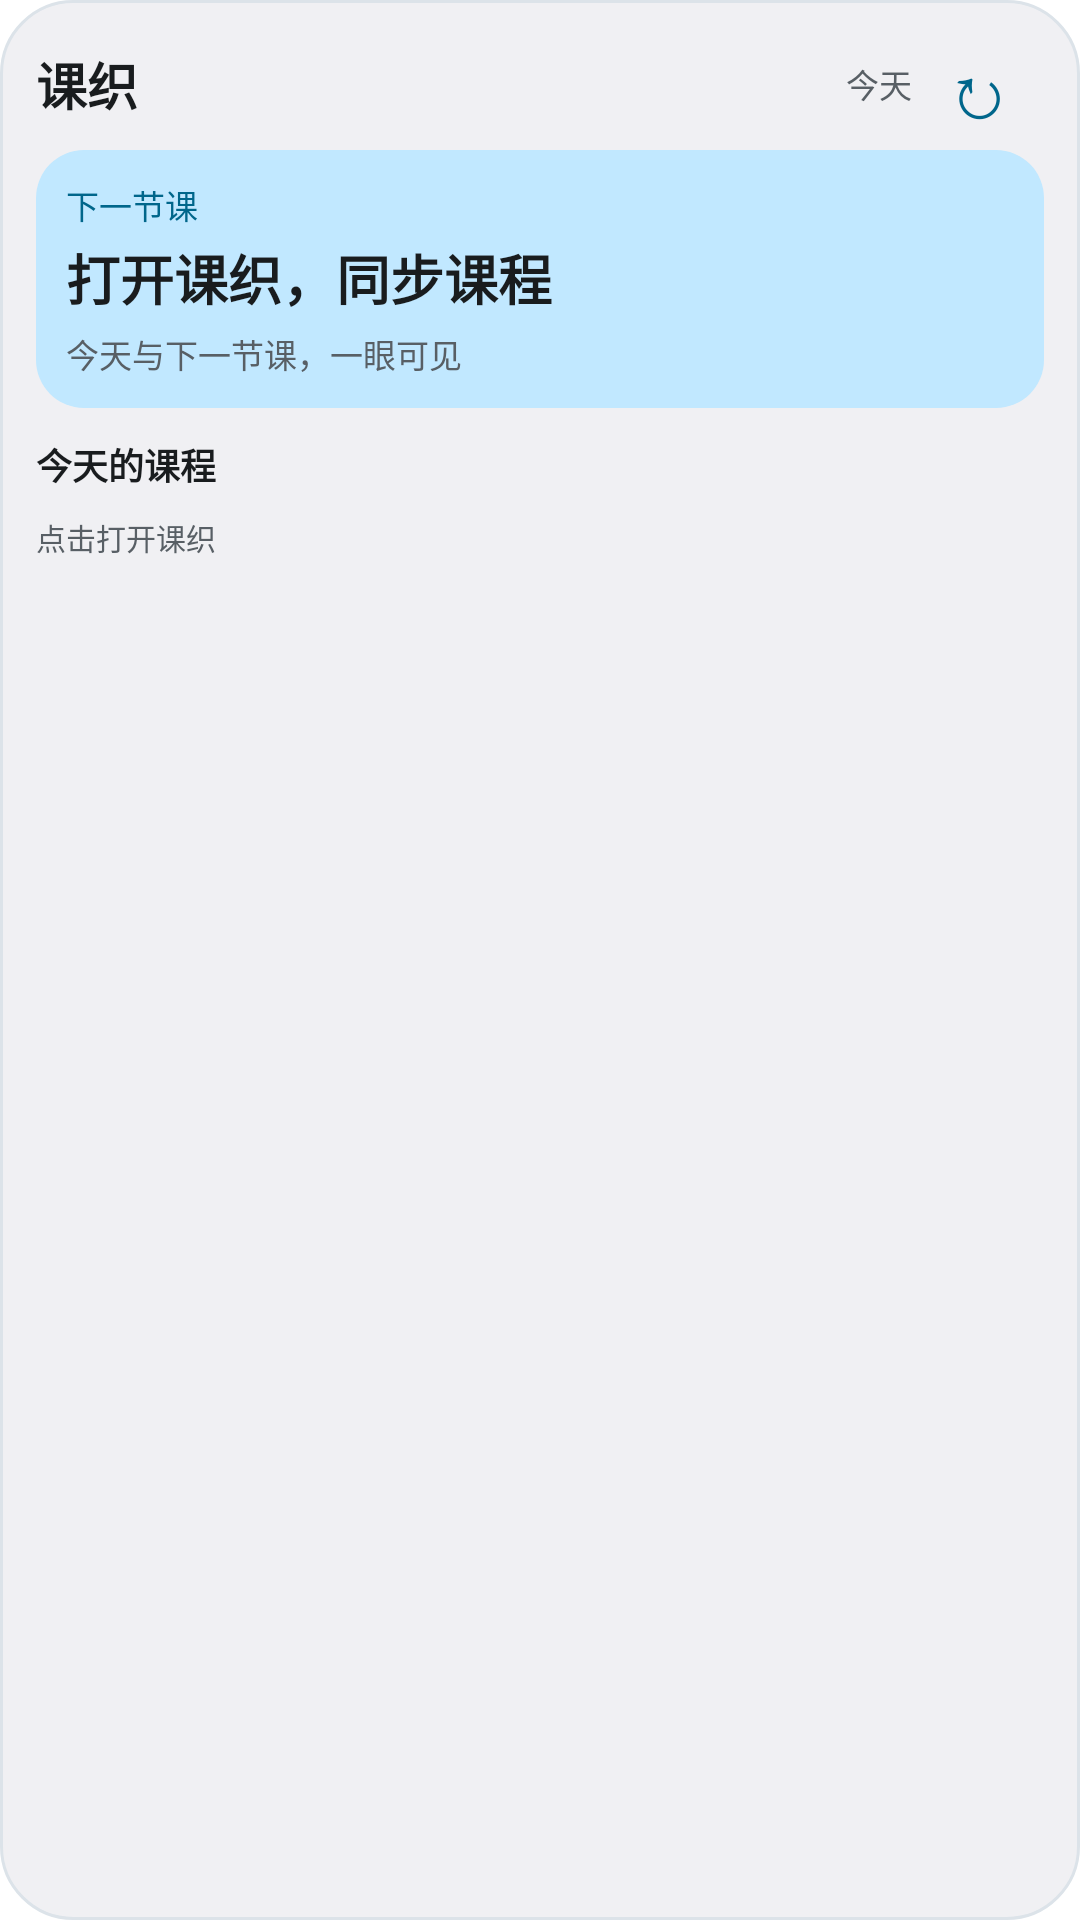

Android layout source for this screen:
<!-- AndroidManifest.xml: application theme Theme.kezhi -->
<!-- res/layout/course_widget.xml -->
<LinearLayout xmlns:android="http://schemas.android.com/apk/res/android"
 android:id="@+id/widget_root" android:layout_width="match_parent" android:layout_height="match_parent"
 android:orientation="vertical" android:padding="12dp" android:background="@drawable/widget_background">
 <LinearLayout android:layout_width="match_parent" android:layout_height="32dp" android:gravity="center_vertical">
  <TextView android:layout_width="wrap_content" android:layout_height="wrap_content" android:text="课织" android:textStyle="bold" android:textSize="17sp" android:textColor="@color/widget_text"/>
  <TextView android:id="@+id/widget_date" android:layout_width="0dp" android:layout_weight="1" android:layout_height="wrap_content" android:gravity="end" android:maxLines="1" android:textSize="11sp" android:textColor="@color/widget_muted" android:text="今天"/>
  <TextView android:id="@+id/widget_refresh" android:layout_width="44dp" android:layout_height="32dp" android:gravity="center" android:text="↻" android:textSize="25sp" android:textColor="@color/widget_accent" android:contentDescription="刷新桌面课表"/>
 </LinearLayout>
 <LinearLayout android:layout_width="match_parent" android:layout_height="wrap_content" android:orientation="vertical" android:padding="10dp" android:layout_marginTop="6dp" android:background="@drawable/widget_feature_background">
  <TextView android:layout_width="match_parent" android:layout_height="wrap_content" android:text="下一节课" android:textSize="11sp" android:textColor="@color/widget_accent"/>
  <TextView android:id="@+id/widget_next_title" android:layout_width="match_parent" android:layout_height="wrap_content" android:text="打开课织，同步课程" android:textStyle="bold" android:textSize="18sp" android:maxLines="1" android:ellipsize="end" android:layout_marginTop="3dp" android:textColor="@color/widget_text"/>
  <TextView android:id="@+id/widget_next_meta" android:layout_width="match_parent" android:layout_height="wrap_content" android:text="今天与下一节课，一眼可见" android:textSize="11sp" android:maxLines="2" android:ellipsize="end" android:layout_marginTop="4dp" android:textColor="@color/widget_muted"/>
 </LinearLayout>
 <TextView android:id="@+id/widget_today_title" android:layout_width="match_parent" android:layout_height="wrap_content" android:layout_marginTop="10dp" android:text="今天的课程" android:textStyle="bold" android:textSize="12sp" android:textColor="@color/widget_text"/>
 <TextView android:id="@+id/widget_row_1" android:layout_width="match_parent" android:layout_height="wrap_content" android:paddingTop="5dp" android:paddingBottom="3dp" android:maxLines="2" android:ellipsize="end" android:textSize="12sp" android:textColor="@color/widget_text" android:visibility="gone"/>
 <TextView android:id="@+id/widget_row_2" android:layout_width="match_parent" android:layout_height="wrap_content" android:paddingTop="5dp" android:paddingBottom="3dp" android:maxLines="2" android:ellipsize="end" android:textSize="12sp" android:textColor="@color/widget_text" android:visibility="gone"/>
 <TextView android:id="@+id/widget_row_3" android:layout_width="match_parent" android:layout_height="wrap_content" android:paddingTop="5dp" android:paddingBottom="3dp" android:maxLines="2" android:ellipsize="end" android:textSize="12sp" android:textColor="@color/widget_text" android:visibility="gone"/>
 <TextView android:id="@+id/widget_footer" android:layout_width="match_parent" android:layout_height="wrap_content" android:layout_marginTop="8dp" android:maxLines="2" android:ellipsize="end" android:text="点击打开课织" android:textSize="10sp" android:textColor="@color/widget_muted"/>
</LinearLayout>
<!-- resources referenced by this layout -->
<resources>
  <color name="widget_accent">#3156B8</color>
  <color name="widget_muted">#596177</color>
  <color name="widget_text">#202638</color>
  <!-- drawable widget_background (drawable) -->
  <ripple xmlns:android="http://schemas.android.com/apk/res/android" android:color="@color/widget_ripple"><item><shape><solid android:color="@color/widget_surface"/><corners android:radius="24dp"/><stroke android:width="1dp" android:color="@color/widget_outline"/></shape></item></ripple>
  <!-- drawable widget_feature_background (drawable) -->
  <shape xmlns:android="http://schemas.android.com/apk/res/android"><solid android:color="@color/widget_feature"/><corners android:radius="16dp"/></shape>
  <style name="Theme.kezhi" parent="Theme.MaterialComponents.DayNight.NoActionBar">
          
      </style>
  <color name="widget_ripple">#203156B8</color>
  <color name="widget_surface">#F8F9FF</color>
  <color name="widget_outline">#E1E6F2</color>
  <color name="widget_feature">#E3EAFF</color>
</resources>
